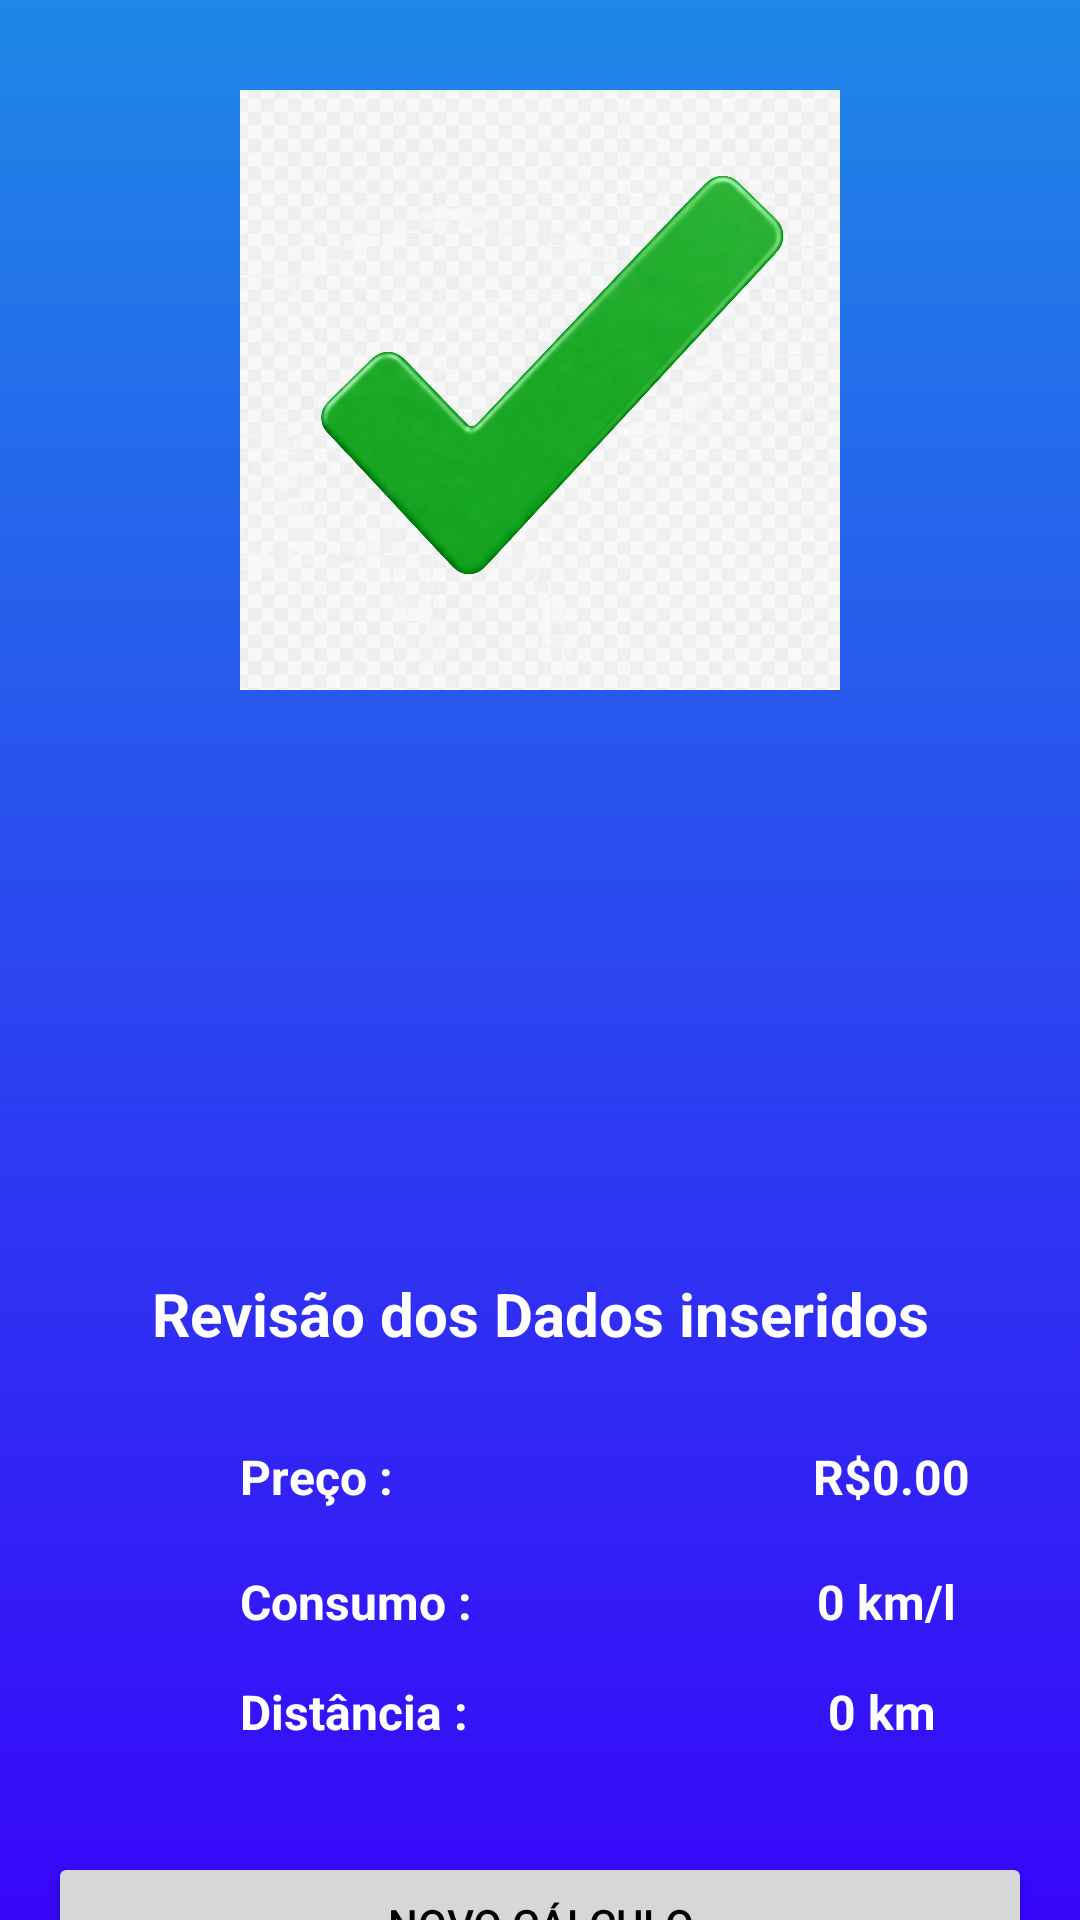

This screen was rendered from an Android layout file. Write that file and the resources it references.
<!-- AndroidManifest.xml: application theme Theme.CalculadoraDeCombustivel -->
<!-- res/layout/activity_result5.xml -->
<?xml version="1.0" encoding="utf-8"?>
<LinearLayout xmlns:android="http://schemas.android.com/apk/res/android"
    xmlns:app="http://schemas.android.com/apk/res-auto"
    xmlns:tools="http://schemas.android.com/tools"
    android:id="@+id/main"
    android:layout_width="match_parent"
    android:layout_height="match_parent"
    android:background="@drawable/gradient_bg"
    android:orientation="vertical"
    tools:context=".ResultActivity5">

    <ImageView
        android:src="@drawable/image_verificado2"
        android:layout_width="match_parent"
        android:layout_margin="30dp"
        android:layout_height="200dp"
        android:layout_marginVertical="20dp" />

    <View
        android:layout_width="match_parent"
        android:layout_height="0dp"
        android:layout_weight="1"/>

    <TextView
        android:id="@+id/tv_resultado"
        android:layout_width="match_parent"
        android:layout_height="wrap_content"
        android:layout_marginBottom="100dp"
        android:textColor="@color/white"
        android:gravity="center"
        android:textSize="48sp"
        android:textStyle="bold"
        tools:text="51.0" />

    <TextView
        android:id="@+id/tv_revisao"
        android:layout_width="match_parent"
        android:layout_height="wrap_content"
        android:layout_marginBottom="30dp"
        android:textColor="@color/white"
        android:textSize="20sp"
        android:textStyle="bold"
        android:gravity="center"
        android:text="Revisão dos Dados inseridos" />

    <LinearLayout
        android:layout_width="wrap_content"
        android:layout_height="wrap_content"
        android:orientation="horizontal">

        <TextView
        android:layout_width="wrap_content"
        android:layout_height="wrap_content"
            android:textColor="@color/white"
        android:textSize="16sp"
        android:layout_marginStart="80dp"
        android:layout_marginBottom="20dp"
        android:text="Preço :"
        android:textStyle="bold"/>

        <TextView
        android:id="@+id/tv_preco"
        android:layout_width="wrap_content"
        android:layout_height="wrap_content"
        android:textColor="@color/white"
        android:textSize="16sp"
        android:layout_marginStart="140dp"
        android:text="R$0.00"
        android:textStyle="bold" />

    </LinearLayout>


    <LinearLayout
        android:layout_width="wrap_content"
        android:layout_height="wrap_content"
        android:orientation="horizontal">


        <TextView
            android:layout_width="wrap_content"
            android:layout_height="wrap_content"
            android:textColor="@color/white"
            android:textSize="16sp"
            android:layout_marginStart="80dp"
            android:layout_marginBottom="15dp"
            android:text="Consumo :"
            android:textStyle="bold"/>


        <TextView
            android:id="@+id/tv_consumo"
            android:layout_width="wrap_content"
            android:layout_height="wrap_content"
            android:textColor="@color/white"
            android:textSize="16sp"
            android:layout_marginStart="115dp"
            android:text="0 km/l"
            android:textStyle="bold" />

    </LinearLayout>
    

    <LinearLayout
        android:layout_width="wrap_content"
        android:layout_height="wrap_content"
        android:orientation="horizontal">

    <TextView
        android:layout_width="wrap_content"
        android:layout_height="wrap_content"
        android:textColor="@color/white"
        android:textSize="16sp"
        android:layout_marginStart="80dp"
        android:layout_marginBottom="20dp"
        android:text="Distância :"
        android:textStyle="bold" />

    <TextView
        android:id="@+id/tv_distancia"
        android:layout_width="wrap_content"
        android:layout_height="wrap_content"
        android:textColor="@color/white"
        android:textSize="16sp"
        android:layout_marginStart="120dp"
        android:text="0 km "
        android:textStyle="bold" />

    </LinearLayout>

    <View
        android:layout_width="match_parent"
        android:layout_height="0dp"
        android:layout_weight="1" />

    <Button
        android:id="@+id/btn_novocalculo"
        android:layout_width="match_parent"
        android:layout_height="wrap_content"
        android:textColor="@color/black"
        android:layout_margin="16dp"
        android:layout_marginBottom="16dp"
        android:text="Novo Cálculo" />

</LinearLayout>
<!-- resources referenced by this layout -->
<resources>
  <color name="black">#FF000000</color>
  <color name="white">#FFFFFFFF</color>
  <!-- drawable gradient_bg (drawable) -->
  <?xml version="1.0" encoding="utf-8"?>
  <shape xmlns:android="http://schemas.android.com/apk/res/android">
      <corners android:topLeftRadius="0dp"
          android:topRightRadius="0dp"
          android:bottomLeftRadius="0dp"
          android:bottomRightRadius="0dp" />
  
      <gradient
          android:startColor="@color/blue"
          android:endColor="@color/dark_blue"
          android:angle="18" />
  </shape>
  <!-- drawable image_verificado2: jpeg bitmap (drawable, 185140 bytes) -->
  <style name="Theme.CalculadoraDeCombustivel" parent="Base.Theme.CalculadoraDeCombustivel" />
  <color name="blue">#1E88E6</color>
  <color name="dark_blue">#3706FA</color>
  <style name="Base.Theme.CalculadoraDeCombustivel" parent="Theme.Material3.DayNight.NoActionBar">
          
          <item name="colorPrimary">@color/white</item> --&gt;
      </style>
</resources>
